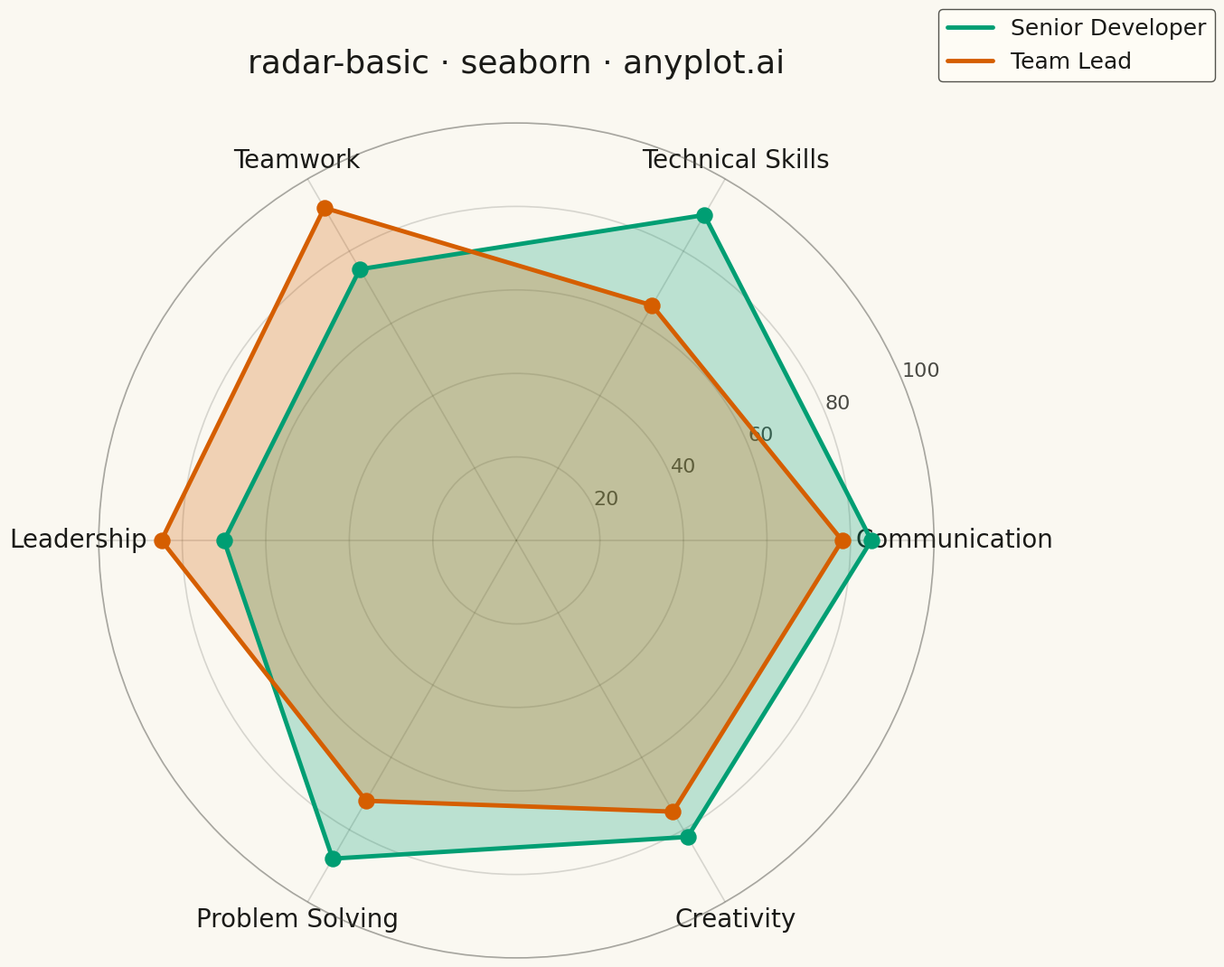

Write Python code to recreate this figure.
""" anyplot.ai
radar-basic: Basic Radar Chart
Library: seaborn 0.13.2 | Python 3.13.13
Quality: 86/100 | Updated: 2026-04-29
"""

import os

import matplotlib.pyplot as plt
import numpy as np
import seaborn as sns


# Theme tokens
THEME = os.getenv("ANYPLOT_THEME", "light")
PAGE_BG = "#FAF8F1" if THEME == "light" else "#1A1A17"
ELEVATED_BG = "#FFFDF6" if THEME == "light" else "#242420"
INK = "#1A1A17" if THEME == "light" else "#F0EFE8"
INK_SOFT = "#4A4A44" if THEME == "light" else "#B8B7B0"

OKABE_ITO = ["#009E73", "#D55E00", "#0072B2", "#CC79A7", "#E69F00", "#56B4E9", "#F0E442"]

sns.set_theme(
    style="ticks",
    rc={
        "figure.facecolor": PAGE_BG,
        "axes.facecolor": PAGE_BG,
        "axes.edgecolor": INK_SOFT,
        "axes.labelcolor": INK,
        "text.color": INK,
        "xtick.color": INK_SOFT,
        "ytick.color": INK_SOFT,
        "grid.color": INK_SOFT,
        "grid.alpha": 0.15,
        "legend.facecolor": ELEVATED_BG,
        "legend.edgecolor": INK_SOFT,
    },
)

# Data - Employee performance comparison across competencies
categories = ["Communication", "Technical Skills", "Teamwork", "Leadership", "Problem Solving", "Creativity"]
employee_a_values = [85, 90, 75, 70, 88, 82]  # Senior Developer
employee_b_values = [78, 65, 92, 85, 72, 75]  # Team Lead

n_vars = len(categories)
angles = np.linspace(0, 2 * np.pi, n_vars, endpoint=False).tolist()
angles += angles[:1]  # Close the polygon

employee_a = employee_a_values + employee_a_values[:1]
employee_b = employee_b_values + employee_b_values[:1]

# Plot - square canvas for symmetric radar chart (3600x3600 at 300 dpi)
fig, ax = plt.subplots(figsize=(12, 12), subplot_kw={"projection": "polar"}, facecolor=PAGE_BG)
ax.set_facecolor(PAGE_BG)

color_a = OKABE_ITO[0]  # #009E73 - Senior Developer (first series)
color_b = OKABE_ITO[1]  # #D55E00 - Team Lead

ax.fill(angles, employee_a, alpha=0.25, color=color_a)
ax.plot(angles, employee_a, color=color_a, linewidth=3.5, label="Senior Developer")
ax.scatter(angles[:-1], employee_a_values, color=color_a, s=150, zorder=5)

ax.fill(angles, employee_b, alpha=0.25, color=color_b)
ax.plot(angles, employee_b, color=color_b, linewidth=3.5, label="Team Lead")
ax.scatter(angles[:-1], employee_b_values, color=color_b, s=150, zorder=5)

# Style axes
ax.set_xticks(angles[:-1])
ax.set_xticklabels(categories, fontsize=20, color=INK, fontweight="medium")
ax.set_ylim(0, 100)
ax.set_yticks([20, 40, 60, 80, 100])
ax.set_yticklabels(["20", "40", "60", "80", "100"], fontsize=16, color=INK_SOFT)

# Grid and spines
grid_alpha = 0.20 if THEME == "light" else 0.25
ax.grid(True, alpha=grid_alpha, linestyle="-", linewidth=1.2, color=INK_SOFT)
ax.spines["polar"].set_color(INK_SOFT)
ax.spines["polar"].set_alpha(0.4)

# Title
ax.set_title("radar-basic · seaborn · anyplot.ai", fontsize=26, fontweight="medium", color=INK, pad=40)

# Legend
legend = ax.legend(
    loc="upper right",
    bbox_to_anchor=(1.35, 1.15),
    fontsize=18,
    framealpha=0.95,
    facecolor=ELEVATED_BG,
    edgecolor=INK_SOFT,
)
for text in legend.get_texts():
    text.set_color(INK)

# Save
plt.savefig(f"plot-{THEME}.png", dpi=300, bbox_inches="tight", facecolor=PAGE_BG)
